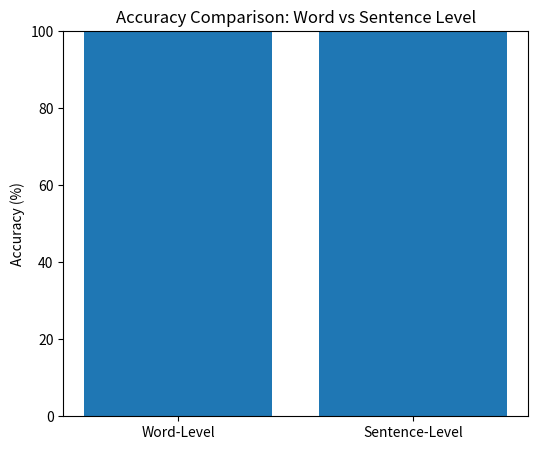

Write the Python code that produced this figure.
import matplotlib.pyplot as plt

word_acc = 1.0   # correct because all your word samples predicted Andhra
sent_acc = 1.0   # if both sentences predicted Andhra (change if needed)

labels = ["Word-Level", "Sentence-Level"]
values = [word_acc*100, sent_acc*100]

plt.figure(figsize=(6,5))
plt.bar(labels, values)
plt.ylabel("Accuracy (%)")
plt.title("Accuracy Comparison: Word vs Sentence Level")
plt.ylim(0, 100)
plt.show()
